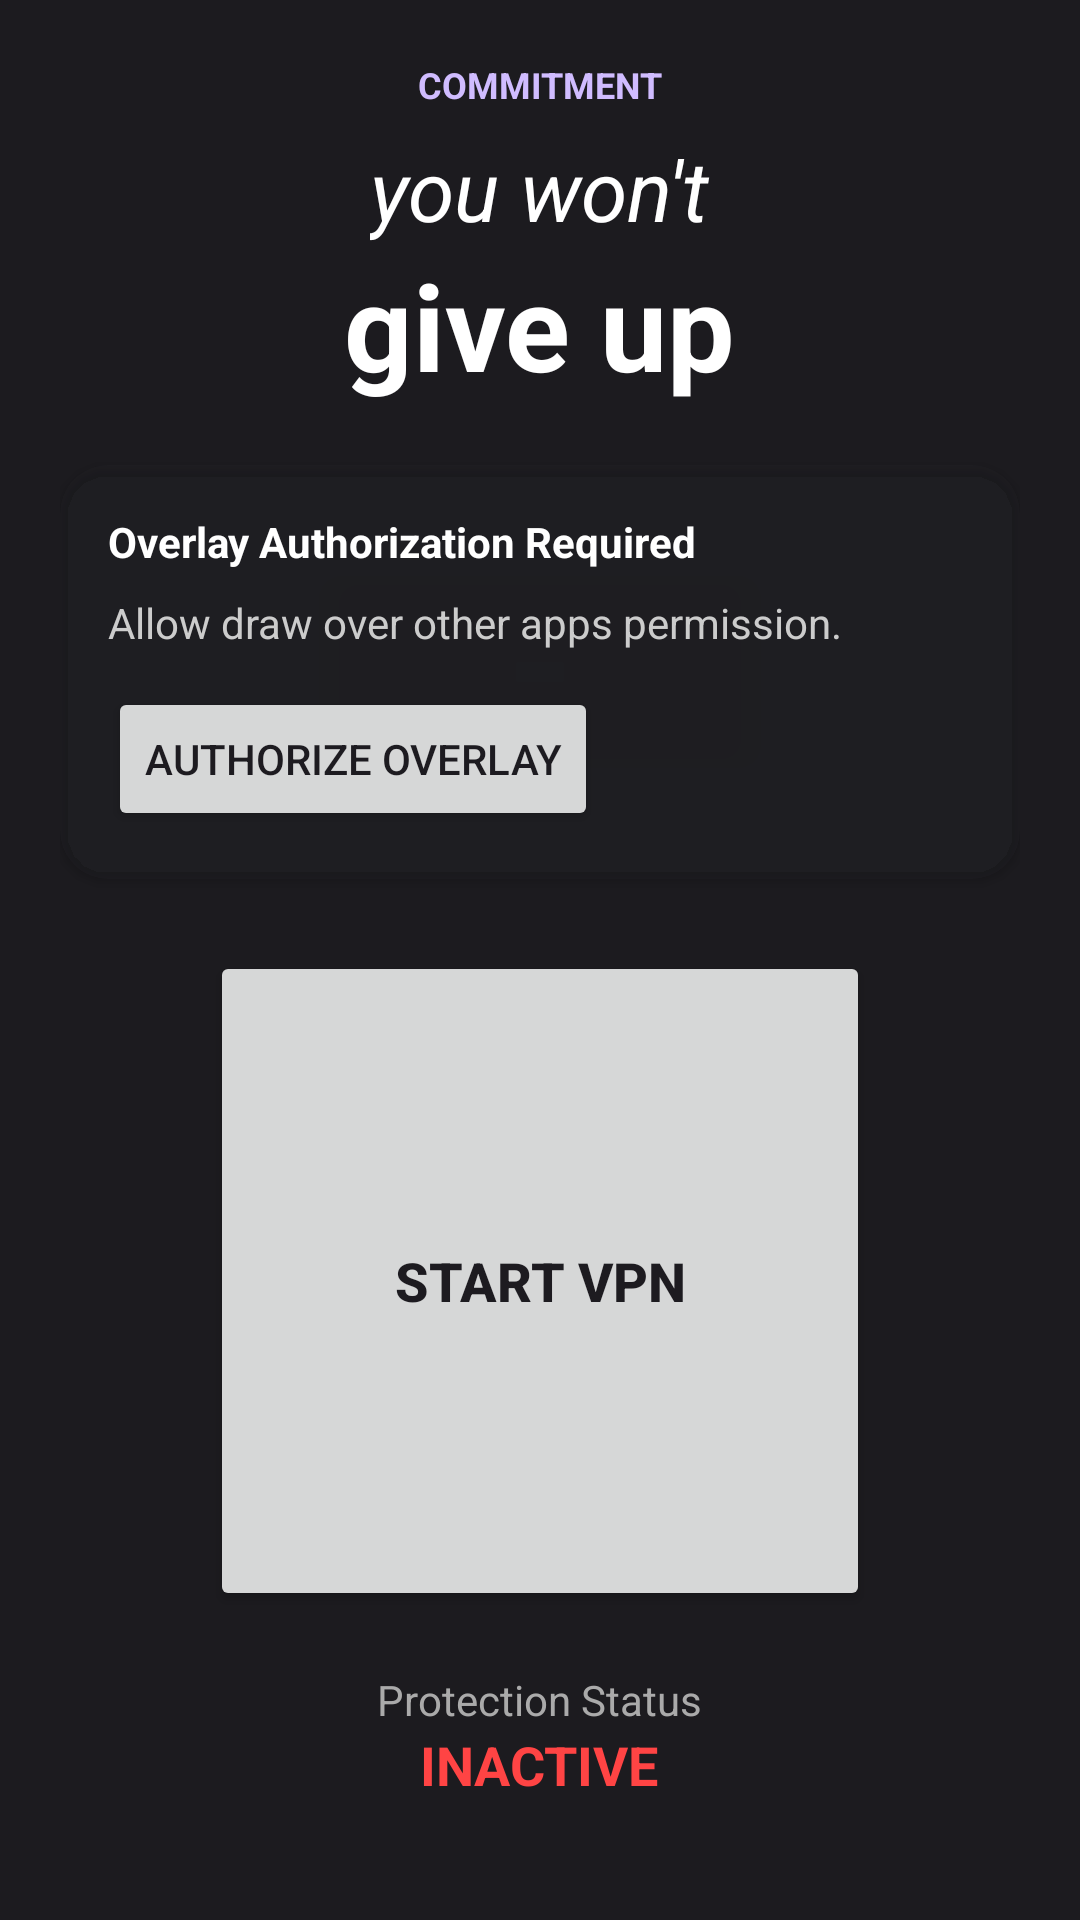

Here is an Android app screen rendered from its layout file. Give the layout XML and the strings, colors and styles it references.
<!-- AndroidManifest.xml: application theme Theme.YouWontGiveUp -->
<!-- res/layout/fragment_home.xml -->
<?xml version="1.0" encoding="utf-8"?>
<ScrollView xmlns:android="http://schemas.android.com/apk/res/android"
    xmlns:app="http://schemas.android.com/apk/res-auto"
    android:layout_width="match_parent"
    android:layout_height="match_parent"
    android:background="#1C1B1F">

    <LinearLayout
        android:layout_width="match_parent"
        android:layout_height="wrap_content"
        android:orientation="vertical"
        android:padding="20dp"
        android:gravity="center_horizontal">

        <TextView
            android:layout_width="wrap_content"
            android:layout_height="wrap_content"
            android:text="COMMITMENT"
            android:textColor="#D0BCFF"
            android:textStyle="bold"
            android:textSize="12sp" />

        <TextView
            android:layout_width="wrap_content"
            android:layout_height="wrap_content"
            android:text="you won't"
            android:textColor="#FFFFFF"
            android:textSize="28sp"
            android:textStyle="italic"
            android:layout_marginTop="8dp"/>

        <TextView
            android:layout_width="wrap_content"
            android:layout_height="wrap_content"
            android:text="give up"
            android:textColor="#FFFFFF"
            android:textSize="40sp"
            android:textStyle="bold"/>

        <androidx.cardview.widget.CardView
            android:id="@+id/cardOverlayPermission"
            android:layout_width="match_parent"
            android:layout_height="wrap_content"
            android:layout_marginTop="20dp"
            app:cardCornerRadius="16dp"
            app:cardBackgroundColor="#332B2930">

            <LinearLayout
                android:layout_width="match_parent"
                android:layout_height="wrap_content"
                android:orientation="vertical"
                android:padding="16dp">

                <TextView
                    android:layout_width="wrap_content"
                    android:layout_height="wrap_content"
                    android:text="Overlay Authorization Required"
                    android:textColor="#FFFFFF"
                    android:textStyle="bold"/>

                <TextView
                    android:layout_width="match_parent"
                    android:layout_height="wrap_content"
                    android:text="Allow draw over other apps permission."
                    android:textColor="#CCCCCC"
                    android:layout_marginTop="8dp"/>

                <Button
                    android:id="@+id/btnOverlayPermission"
                    android:layout_width="wrap_content"
                    android:layout_height="wrap_content"
                    android:text="Authorize Overlay"
                    android:layout_marginTop="12dp"/>

            </LinearLayout>

        </androidx.cardview.widget.CardView>

        <Button
            android:id="@+id/btnVpn"
            android:layout_width="220dp"
            android:layout_height="220dp"
            android:layout_marginTop="24dp"
            android:text="START VPN"
            android:textSize="18sp"
            android:textStyle="bold"/>

        <TextView
            android:layout_width="wrap_content"
            android:layout_height="wrap_content"
            android:text="Protection Status"
            android:textColor="#AAAAAA"
            android:layout_marginTop="20dp"/>

        <TextView
            android:id="@+id/txtStatus"
            android:layout_width="wrap_content"
            android:layout_height="wrap_content"
            android:text="INACTIVE"
            android:textColor="#FF4444"
            android:textStyle="bold"
            android:textSize="18sp"/>

    </LinearLayout>

</ScrollView>
<!-- resources referenced by this layout -->
<resources>
  <style name="Theme.YouWontGiveUp" parent="Base.Theme.YouWontGiveUp" />
  <style name="Base.Theme.YouWontGiveUp" parent="Theme.Material3.DayNight.NoActionBar">
          
          
      </style>
</resources>
